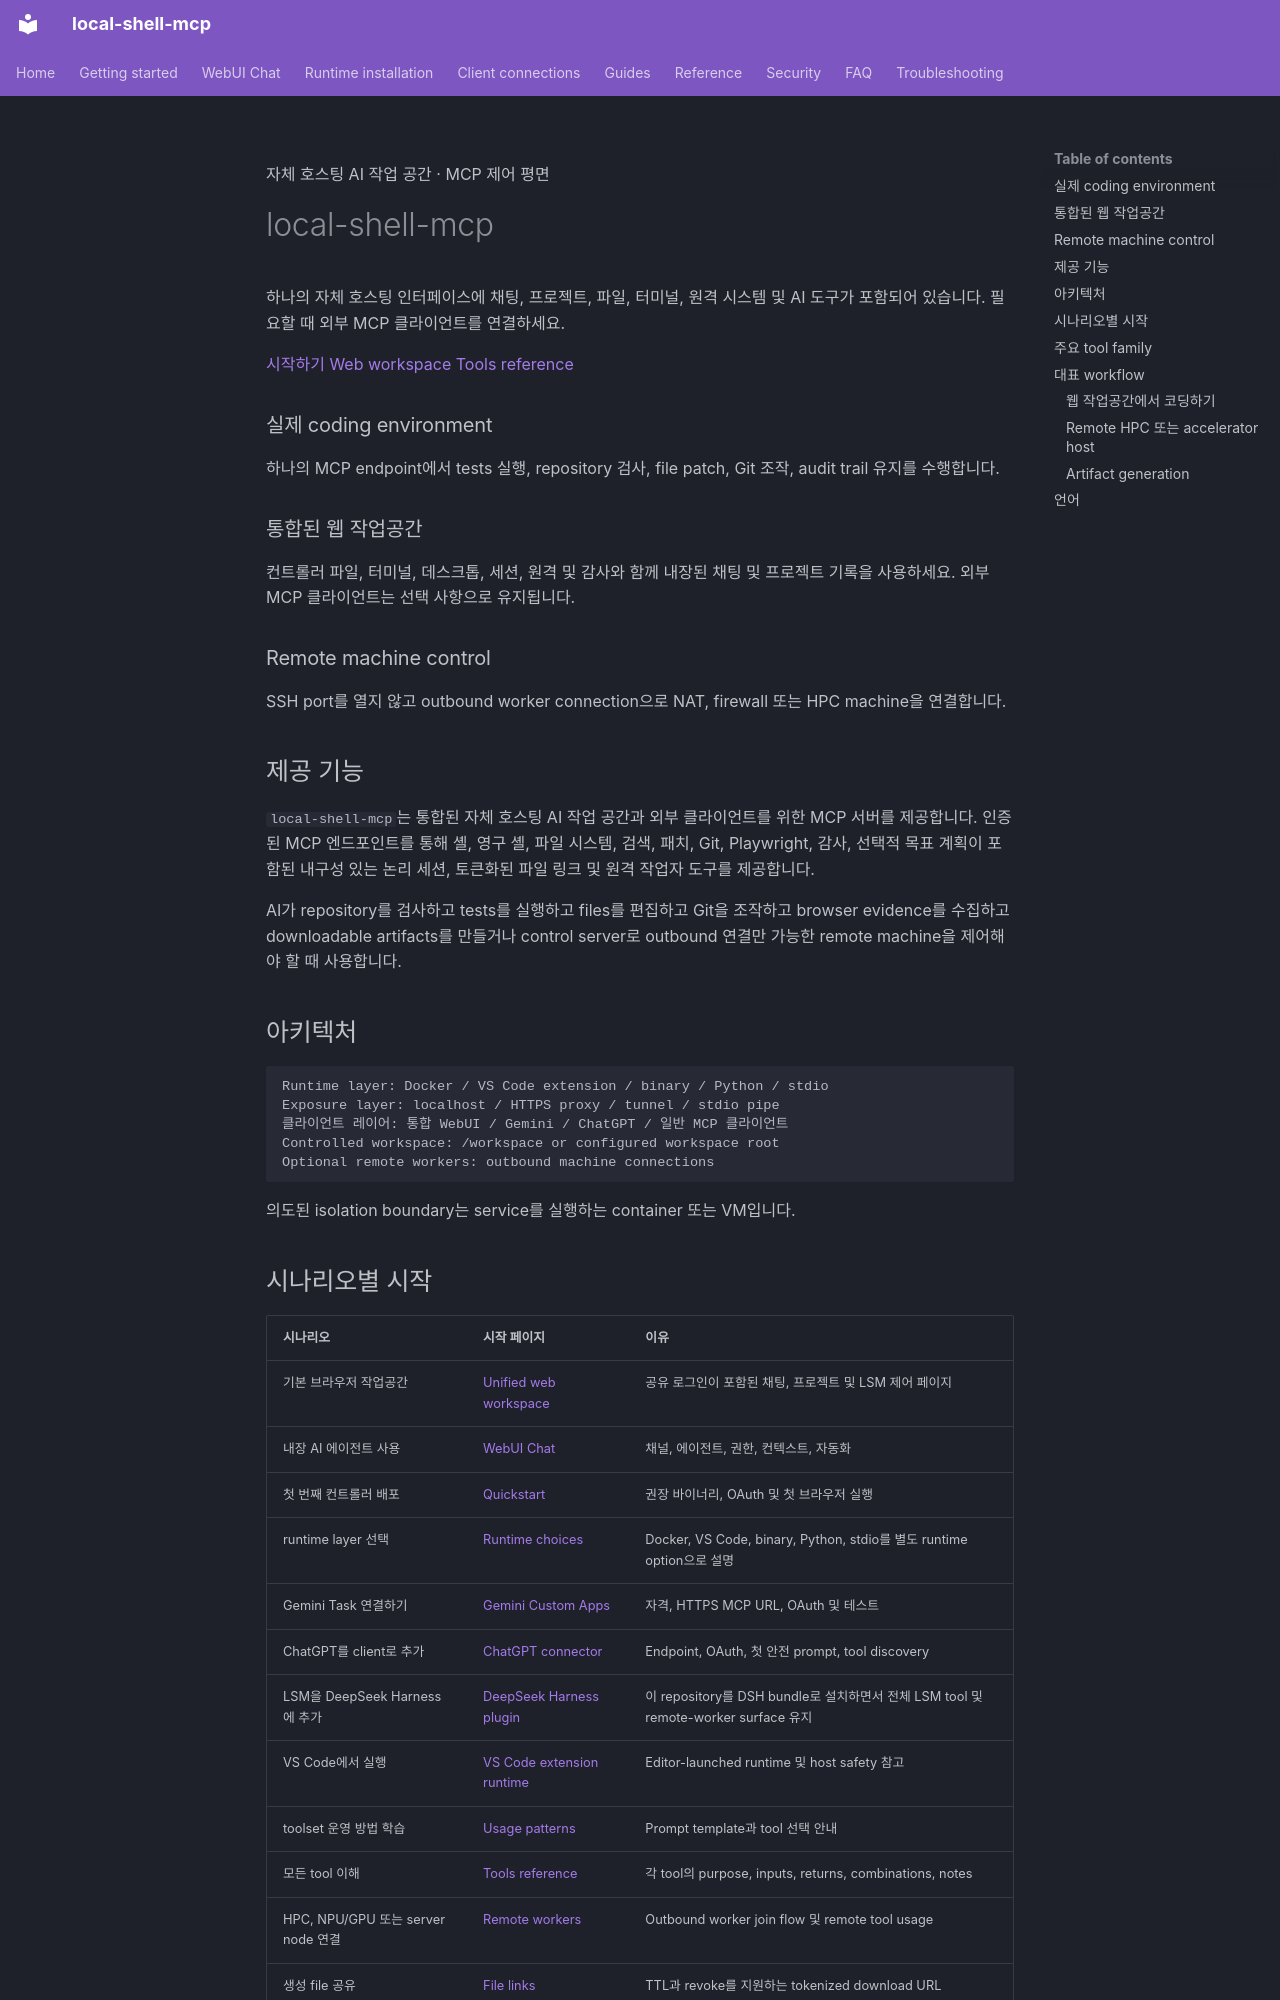

repository: fwerkor/local-shell-mcp · page: index.ko/index.html · generator: mkdocs

<!-- i18n-source-sha256: d20c92a19ea76974c27a4466685f3168215587ccf6224e9222952ee7d20e27ee -->
<div class="hero-shell" markdown>
<span class="hero-eyebrow">자체 호스팅 AI 작업 공간 · MCP 제어 평면</span>

# local-shell-mcp

하나의 자체 호스팅 인터페이스에 채팅, 프로젝트, 파일, 터미널, 원격 시스템 및 AI 도구가 포함되어 있습니다. 필요할 때 외부 MCP 클라이언트를 연결하세요.

<div class="hero-actions" markdown>
[시작하기](getting-started/quickstart.md){ .hero-action .hero-action--primary }
[Web workspace](getting-started/web-workspace.md){ .hero-action .hero-action--secondary }
[Tools reference](reference/tools.md){ .hero-action .hero-action--secondary }
</div>
</div>

<div class="feature-grid" markdown>
<div class="feature-card" markdown>
### 실제 coding environment
하나의 MCP endpoint에서 tests 실행, repository 검사, file patch, Git 조작, audit trail 유지를 수행합니다.
</div>

<div class="feature-card" markdown>
### 통합된 웹 작업공간
컨트롤러 파일, 터미널, 데스크톱, 세션, 원격 및 감사와 함께 내장된 채팅 및 프로젝트 기록을 사용하세요. 외부 MCP 클라이언트는 선택 사항으로 유지됩니다.
</div>

<div class="feature-card" markdown>
### Remote machine control
SSH port를 열지 않고 outbound worker connection으로 NAT, firewall 또는 HPC machine을 연결합니다.
</div>
</div>

## 제공 기능

`local-shell-mcp`는 통합된 자체 호스팅 AI 작업 공간과 외부 클라이언트를 위한 MCP 서버를 제공합니다. 인증된 MCP 엔드포인트를 통해 셸, 영구 셸, 파일 시스템, 검색, 패치, Git, Playwright, 감사, 선택적 목표 계획이 포함된 내구성 있는 논리 세션, 토큰화된 파일 링크 및 원격 작업자 도구를 제공합니다.

AI가 repository를 검사하고 tests를 실행하고 files를 편집하고 Git을 조작하고 browser evidence를 수집하고 downloadable artifacts를 만들거나 control server로 outbound 연결만 가능한 remote machine을 제어해야 할 때 사용합니다.

## 아키텍처

```text
Runtime layer: Docker / VS Code extension / binary / Python / stdio
Exposure layer: localhost / HTTPS proxy / tunnel / stdio pipe
클라이언트 레이어: 통합 WebUI / Gemini / ChatGPT / 일반 MCP 클라이언트
Controlled workspace: /workspace or configured workspace root
Optional remote workers: outbound machine connections
```

의도된 isolation boundary는 service를 실행하는 container 또는 VM입니다.
